Run: headless pygame with SDL's dummy video driver; simulated clock (each Clock.tick advances the game by its frame time, no real sleeping); random seed 0; keys injected as events and as key.get_pressed() state; no mouse input.
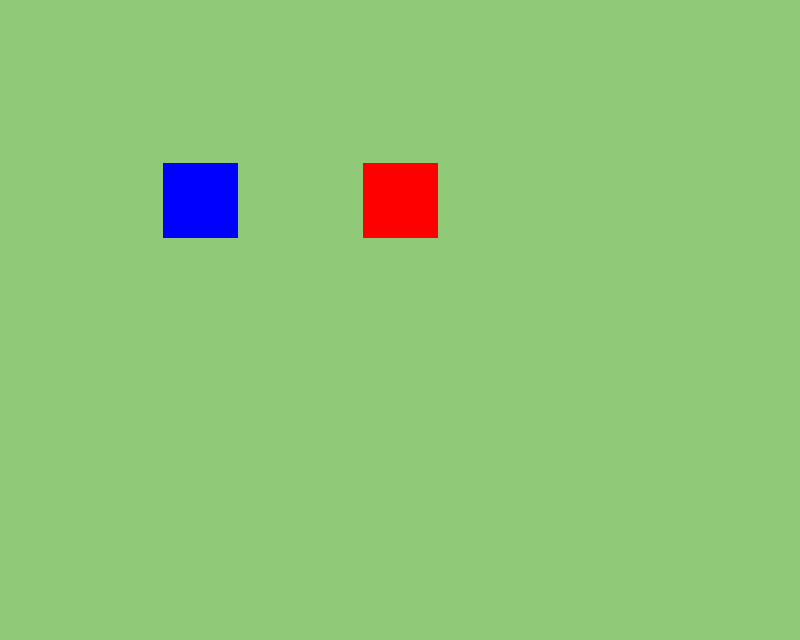
Frame 1 of 4 · flips 1–60 · no input
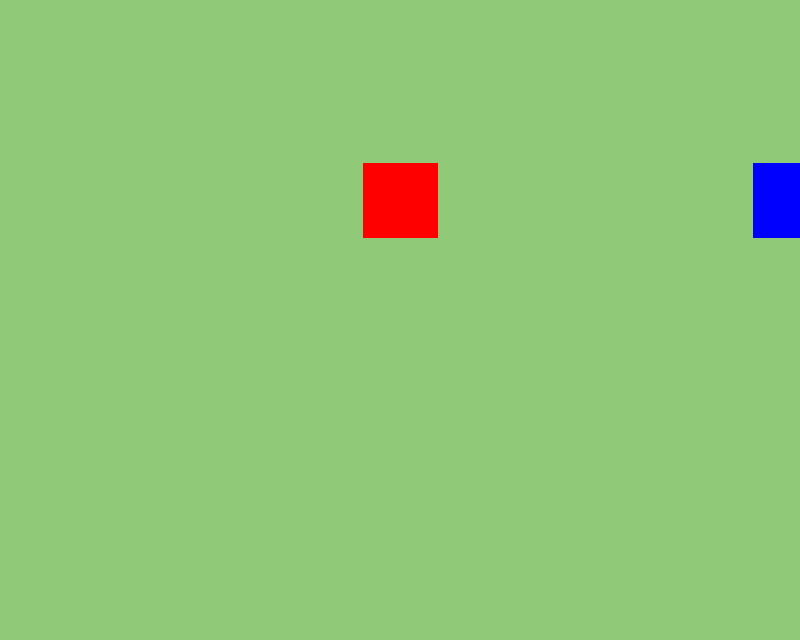
Frame 2 of 4 · flips 61–180 · tapped SPACE, RETURN · held RIGHT (→), D
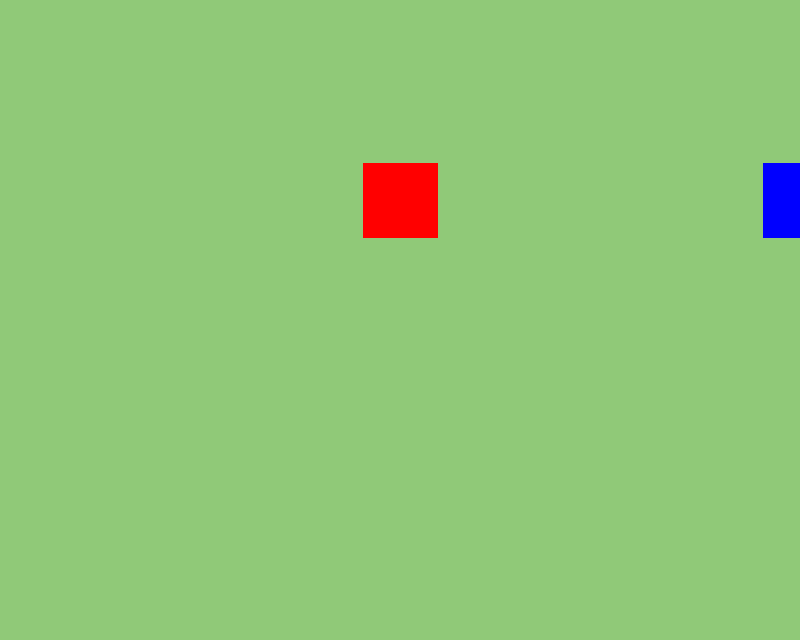
Frame 3 of 4 · flips 181–300 · held DOWN (↓), S
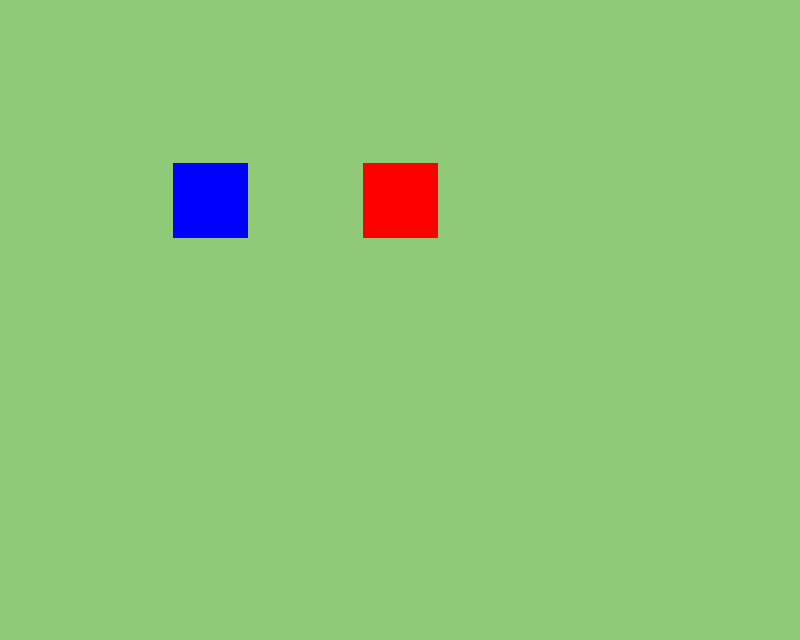
Frame 4 of 4 · flips 301–420 · held LEFT (←), A, UP (↑), W

The pygame program that drew these frames:

import pygame

pygame.init()

SCREEN_WIDTH =800
SCREEN_HEIGHT=int(SCREEN_WIDTH*0.8)

screen =pygame.display.set_mode((SCREEN_WIDTH,SCREEN_HEIGHT))
pygame.display.set_caption('Shooter')


#set timedelay
clock = pygame.time.Clock()
FPS = 60

#player action
moving_left = False
moving_right = False


BG = (144,201,120)
BL = (0, 0, 255)
RED = (255, 0, 0)

def draw_bg():
    screen.fill(BG)

class Soldier(pygame.sprite.Sprite):
    def __init__(self,color,x,y,scale, speed):
        pygame.sprite.Sprite.__init__(self)
        self.speed = speed
        self.direction = 1
        self.flip = False
        img = pygame.Surface((25, 25))  # 50x50 크기의 Surface 생성
        img.fill(color)  # 파란색으로 채우기
        self.image = pygame.transform.scale(img,(int(img.get_width()*scale),int(img.get_height()*scale)))
        self.rect = self.image.get_rect()
        self.rect.center = (x, y)


    def move(self,moving_left,moving_right):
        #reset move
        dx=0
        dy=0


        #assign move
        if moving_left:
            dx = -self.speed
            self.flip = True
            self.direction = -1
        if moving_right:
            dx = self.speed
            self.flip = False
            self.direction = 1


        self.rect.x += dx
        self.rect.y += dy

    def draw(self):
        screen.blit(pygame.transform.flip(self.image, self.flip, False),self.rect)

player = Soldier(BL,200,200,3,5)
enemy = Soldier(RED,400,200,3,5)

run=True
while run:

    clock.tick(FPS)

    draw_bg()

    player.draw()
    enemy.draw()

    player.move(moving_left,moving_right)

    for event in pygame.event.get():
        #quit game
        if event.type ==pygame.QUIT:
            run=False
        #key press
        if event.type == pygame.KEYDOWN:
            if event.key == pygame.K_a:
                moving_left = True
            if event.key == pygame.K_d:
                moving_right = True
            if event.key == pygame.K_ESCAPE:
                run - False

        #key release
        if event.type == pygame.KEYUP:
            if event.key == pygame.K_a:
                moving_left = False
            if event.key == pygame.K_d:
                moving_right = False
    
    pygame.display.update()
    
pygame.quit()
